Run: headless pygame with SDL's dummy video driver; simulated clock (each Clock.tick advances the game by its frame time, no real sleeping); random seed 0; keys injected as events and as key.get_pressed() state; no mouse input.
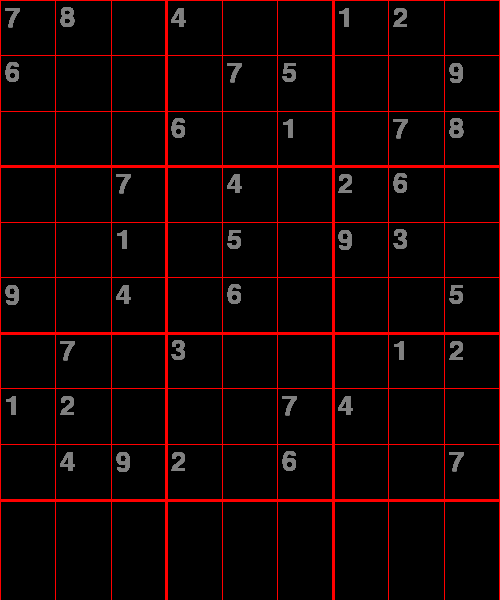
Frame 1 of 4 · flips 1–60 · no input
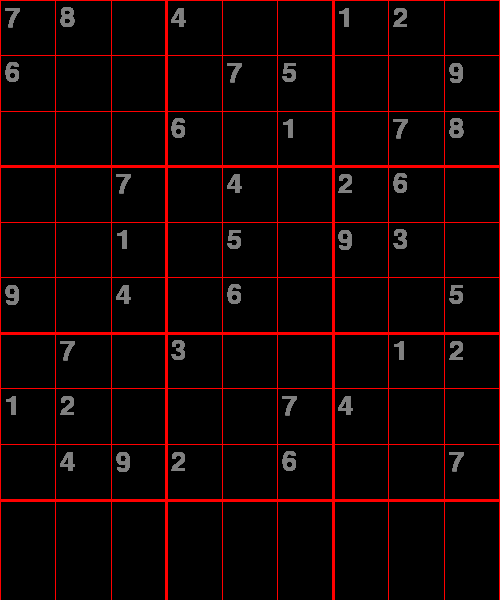
Frame 2 of 4 · flips 61–180 · tapped SPACE, RETURN · held RIGHT (→), D
Frame 3 of 4 · flips 181–300 · held DOWN (↓), S · screen unchanged from frame 2, image omitted
Frame 4 of 4 · flips 301–420 · held LEFT (←), A, UP (↑), W · screen unchanged from frame 3, image omitted

The pygame program that drew these frames:

import pygame
import time

pygame.font.init()


class Grid:
    board = [
        [7, 8, 0, 4, 0, 0, 1, 2, 0],
        [6, 0, 0, 0, 7, 5, 0, 0, 9],
        [0, 0, 0, 6, 0, 1, 0, 7, 8],
        [0, 0, 7, 0, 4, 0, 2, 6, 0],
        [0, 0, 1, 0, 5, 0, 9, 3, 0],
        [9, 0, 4, 0, 6, 0, 0, 0, 5],
        [0, 7, 0, 3, 0, 0, 0, 1, 2],
        [1, 2, 0, 0, 0, 7, 4, 0, 0],
        [0, 4, 9, 2, 0, 6, 0, 0, 7]
    ]

    def __init__(self, rows, cols, width, height, window):
        self.rows = rows
        self.cols = cols
        self.width = width
        self.height = height
        self.window = window
        self.squares = [[Square(self.board[i][j], i, j, width, height) for i in range(rows)] for j in range(cols)]

    def draw(self):
        space = self.width / 9
        for i in range(self.rows + 1):
            if i % 3 == 0 and i != 0:
                thickness = 3
            else:
                thickness = 1
            pygame.draw.line(self.window, (255, 0, 0), (0, i * space), (self.width, i * space), thickness)
            pygame.draw.line(self.window, (255, 0, 0), (i * space, 0), (i * space, self.height), thickness)

        for i in range(self.rows):
            for j in range(self.cols):
                self.squares[i][j].draw(self.window)


class Square:
    rows = 9
    cols = 9

    def __init__(self, value, row, col, width, height):
        self.value = value
        self.row = row
        self.col = col
        self.width = width
        self.height = height
        self.temp = value
        self.selected = False

    def draw(self, window):
        font = pygame.font.SysFont("TimesNewRoman", 40)
        space = self.width / 9
        x = self.col * space
        y = self.row * space
        if self.value != 0:
            text = font.render(str(self.temp), True, (128, 128, 128))
            window.blit(text, (x + 5, y + 5))
        elif not (self.value == 0):
            text = font.render(str(self.value), True, (0, 0, 0))
            window.blit(text, (x + (space / 2 - text.get_width() / 2), y + (space / 2 - text.get_height() / 2)))


def main():
    window = pygame.display.set_mode((500, 600))
    pygame.display.set_caption("Sudoku")
    grid = Grid(9, 9, 500, 600, window)
    run = True
    while run:
        for event in pygame.event.get():
            if event.type == pygame.QUIT:
                run = False

        grid.draw()
        pygame.display.update()


main()
